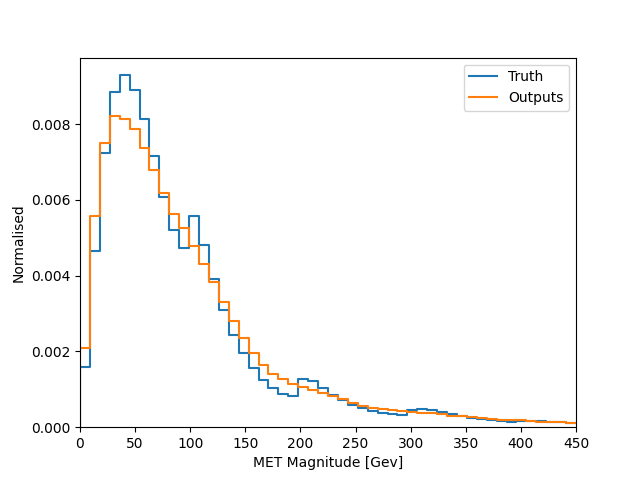

The data file committed next to this chart (first rows):
bins, Truth, Outputs
4.5, 0.001584, 0.002103
13.5, 0.004658, 0.005574
22.5, 0.007232, 0.007496
31.5, 0.008849, 0.008211
40.5, 0.00929, 0.008141
49.5, 0.008891, 0.007872
58.5, 0.008135, 0.007379
67.5, 0.007147, 0.006792
76.5, 0.006084, 0.00618
85.5, 0.005206, 0.005636
94.5, 0.004729, 0.005263
103.5, 0.005567, 0.004788
112.5, 0.004818, 0.004304
121.5, 0.003899, 0.003823
130.5, 0.003103, 0.003311
139.5, 0.002442, 0.002802
148.5, 0.001971, 0.002342
157.5, 0.001562, 0.001962
166.5, 0.001256, 0.001646
175.5, 0.001043, 0.001409
184.5, 0.000887, 0.00128
193.5, 0.0008306, 0.001133
202.5, 0.001264, 0.001063
211.5, 0.001226, 0.0009762
220.5, 0.001035, 0.0009092
229.5, 0.0008519, 0.0008262
238.5, 0.0007131, 0.0007377
247.5, 0.0005822, 0.0006399
256.5, 0.0004959, 0.0005573
265.5, 0.0004325, 0.0005198
274.5, 0.0003788, 0.0004748
283.5, 0.0003408, 0.0004575
292.5, 0.0003197, 0.0004295
301.5, 0.0004549, 0.0003965
310.5, 0.0004869, 0.000383
319.5, 0.0004469, 0.0003671
328.5, 0.0004004, 0.0003423
337.5, 0.0003355, 0.0003075
346.5, 0.0002935, 0.0002846
355.5, 0.0002478, 0.0002581
364.5, 0.000218, 0.0002425
373.5, 0.0001987, 0.0002215
382.5, 0.0001708, 0.0001965
391.5, 0.0001495, 0.0002007
400.5, 0.0001719, 0.0001824
409.5, 0.0001676, 0.0001612
418.5, 0.0001609, 0.0001468
427.5, 0.0001415, 0.0001419
436.5, 0.0001288, 0.0001268
445.5, 0.0001126, 0.0001141
